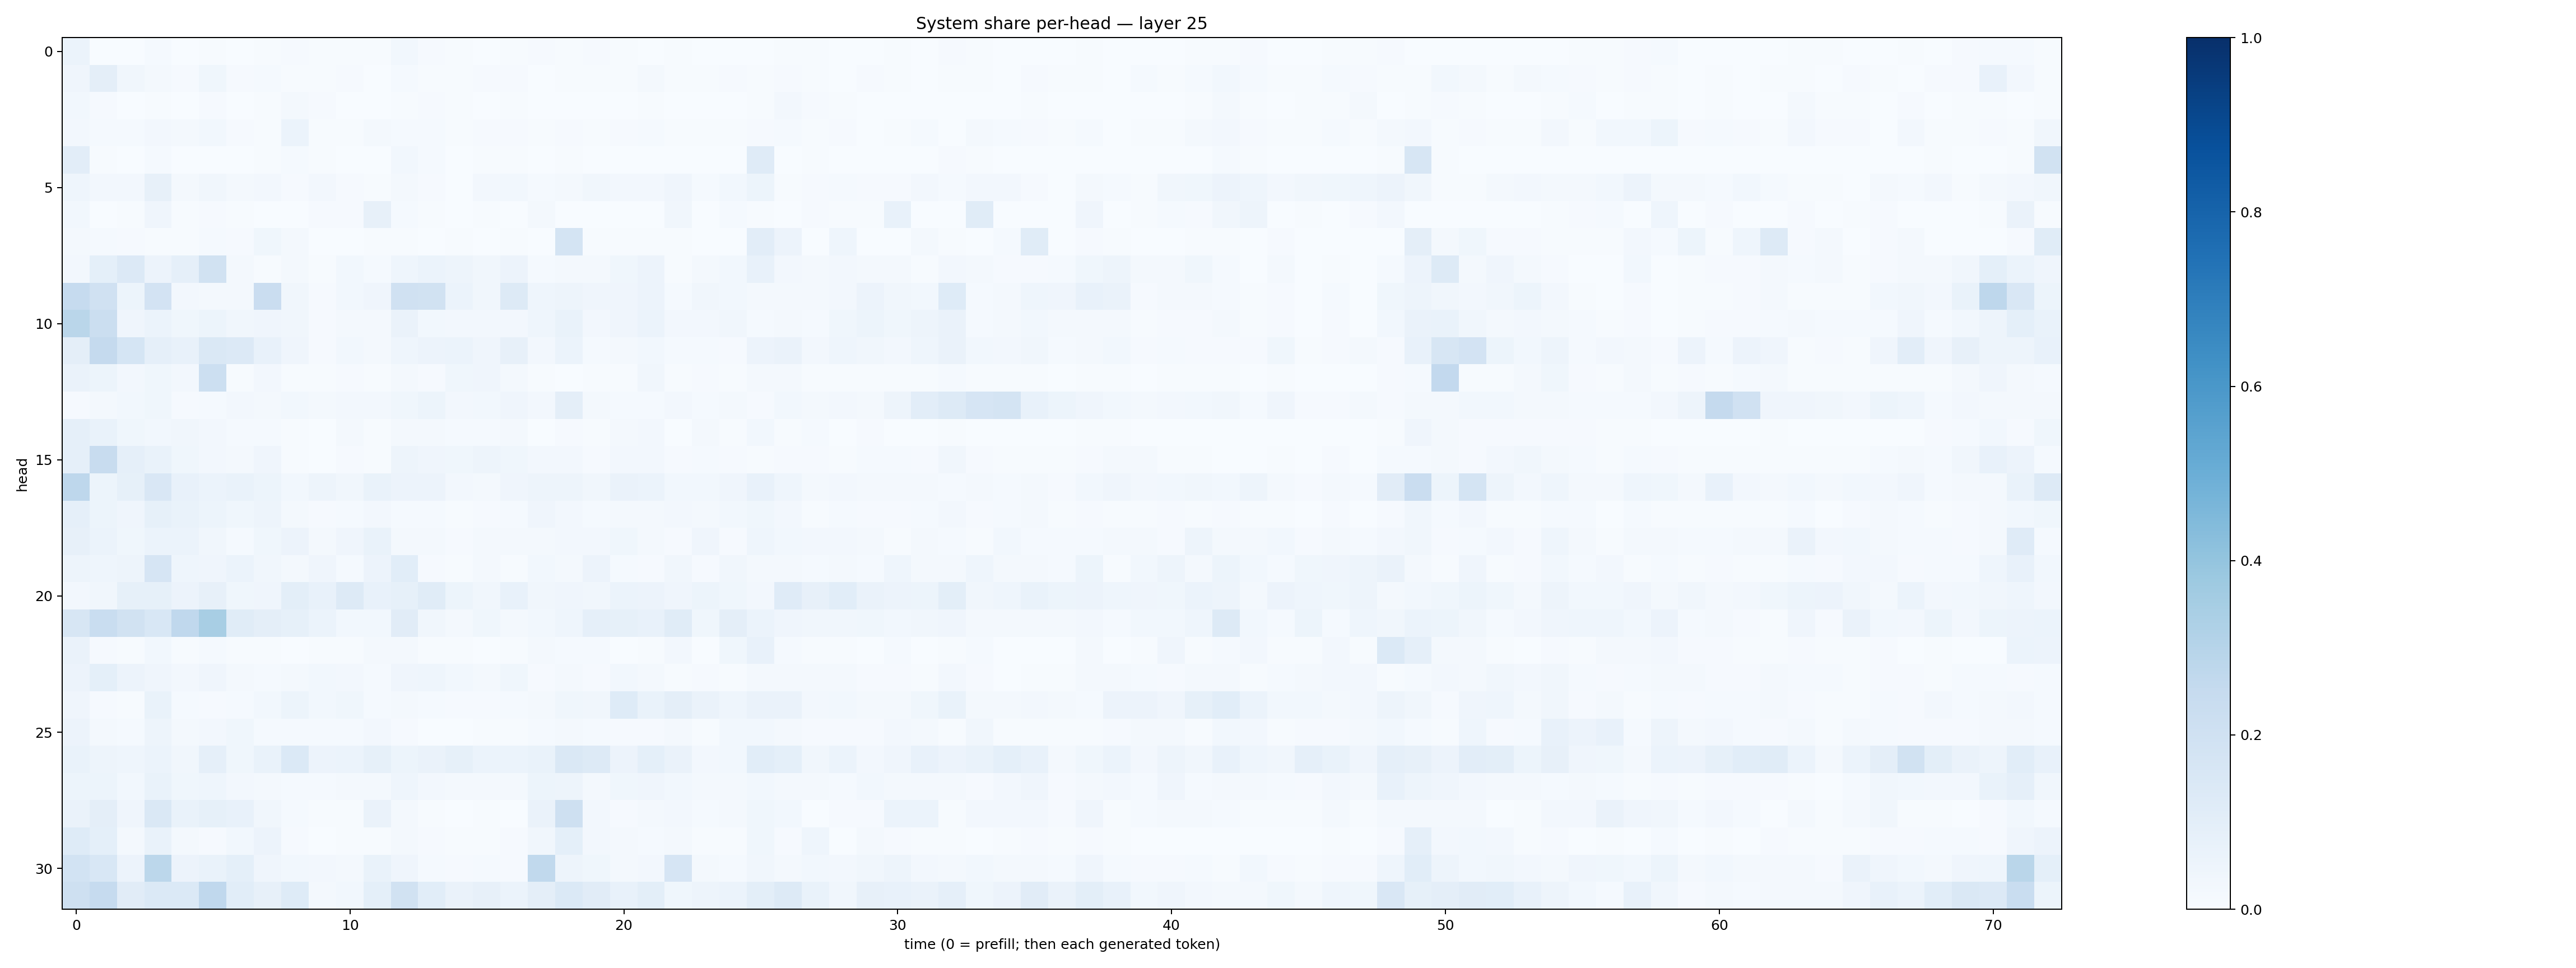

The table this chart was drawn from, first rows:
0.059846655, 0.0036962891, 0.0019723764, 0.013008039, 0.003656322, 0.0040653185, 0.00057264324, 0.004139221, 0.007929508, 0.006549257, 0.0073691984, 0.004386478, 0.028299289, 0.00998953, 0.0042791404, 0.0033130238, 0.0058649145, 0.009364521, 0.004434914, 0.011086626, 0.004950988, 0.002941656, 0.0051918793, 0.0018795539
0.04217, 0.09459, 0.03209, 0.01621, 0.01035, 0.038, 0.009304, 0.0126, 0.006517, 0.006874, 0.009773, 0.003322, 0.01521, 0.006452, 0.00679, 0.00877, 0.01096, 0.00335, 0.003912, 0.004122, 0.005607, 0.01697, 0.005767, 0.00643
0.02737, 0.009701, 0.002781, 0.004592, 0.002593, 0.009121, 0.002803, 0.004847, 0.019, 0.009869, 0.003858, 0.00288, 0.004472, 0.008291, 0.005205, 0.002963, 0.006645, 0.003605, 0.00162, 0.003444, 0.003754, 0.00446, 0.002979, 0.001473
0.0266, 0.01207, 0.01411, 0.02479, 0.02324, 0.03083, 0.009489, 0.00677, 0.059, 0.006872, 0.007789, 0.01613, 0.01421, 0.01421, 0.004278, 0.007838, 0.009227, 0.005474, 0.009132, 0.005121, 0.008848, 0.01179, 0.005354, 0.005766
0.1024, 0.004881, 0.00206, 0.01382, 0.001322, 0.00253, 0.001262, 0.004461, 0.01355, 0.004368, 0.003857, 0.003409, 0.03051, 0.01355, 0.003765, 0.004241, 0.007711, 0.002517, 0.004191, 0.001381, 0.001288, 0.001295, 0.001662, 0.00116
0.04523, 0.0264, 0.02351, 0.08093, 0.02068, 0.03424, 0.01836, 0.02345, 0.01051, 0.02576, 0.008263, 0.004557, 0.01996, 0.009866, 0.003383, 0.02358, 0.02763, 0.01433, 0.01941, 0.03209, 0.02467, 0.02357, 0.03996, 0.01375
0.02965, 0.001023, 0.005457, 0.03962, 0.004359, 0.009034, 0.006074, 0.003713, 0.002532, 0.009388, 0.01051, 0.08134, 0.01422, 0.003958, 0.001665, 0.004694, 0.003904, 0.01922, 0.001357, 0.002919, 0.00292, 0.002134, 0.03403, 0.0016
0.01816, 0.01388, 0.008767, 0.007345, 0.004355, 0.01176, 0.01122, 0.03531, 0.01578, 0.001326, 0.002797, 0.005035, 0.007764, 0.003567, 0.005776, 0.002389, 0.005619, 0.00386, 0.1729, 0.006672, 0.004119, 0.00575, 0.005483, 0.00331
0.02521, 0.09169, 0.1363, 0.05509, 0.08608, 0.1897, 0.0222, 0.005959, 0.01699, 0.006114, 0.03094, 0.01191, 0.04426, 0.06218, 0.04789, 0.034, 0.05646, 0.01544, 0.01719, 0.0225, 0.0358, 0.05792, 0.006231, 0.02295
0.2469, 0.1961, 0.05188, 0.1813, 0.02635, 0.01735, 0.02311, 0.2267, 0.03432, 0.009679, 0.03016, 0.04198, 0.1954, 0.194, 0.06138, 0.03355, 0.1256, 0.04576, 0.04971, 0.03914, 0.03993, 0.05646, 0.01256, 0.03141
0.2854, 0.2204, 0.04181, 0.06059, 0.03561, 0.05455, 0.03283, 0.04165, 0.034, 0.01006, 0.01691, 0.017, 0.06452, 0.03095, 0.02448, 0.02427, 0.0258, 0.04568, 0.0688, 0.02559, 0.0395, 0.06027, 0.0261, 0.02505
0.09621, 0.2534, 0.1709, 0.08965, 0.07293, 0.1448, 0.1359, 0.07776, 0.0403, 0.01042, 0.02842, 0.02189, 0.04523, 0.05847, 0.06147, 0.04009, 0.08125, 0.02363, 0.06117, 0.01463, 0.02192, 0.02788, 0.01398, 0.01369
0.06484, 0.05306, 0.02711, 0.03656, 0.02436, 0.2183, 0.006259, 0.02655, 0.00674, 0.004038, 0.01052, 0.005657, 0.01827, 0.01042, 0.03578, 0.04282, 0.01634, 0.006006, 0.002817, 0.005717, 0.004806, 0.03494, 0.00599, 0.007925
0.01064, 0.01798, 0.02915, 0.03799, 0.009885, 0.01277, 0.02365, 0.01905, 0.02871, 0.01989, 0.02649, 0.02679, 0.03866, 0.05302, 0.02681, 0.03042, 0.04251, 0.02463, 0.09416, 0.01729, 0.01425, 0.013, 0.02484, 0.01288
0.08701, 0.06831, 0.03881, 0.02844, 0.03394, 0.02732, 0.01201, 0.01482, 0.005394, 0.003687, 0.01574, 0.004559, 0.01886, 0.01884, 0.01277, 0.01296, 0.02304, 0.003483, 0.01091, 0.006732, 0.01895, 0.02473, 0.00302, 0.01712
0.08692, 0.2349, 0.08741, 0.0675, 0.03611, 0.02351, 0.01574, 0.04225, 0.007735, 0.002354, 0.007919, 0.005861, 0.04708, 0.03974, 0.03842, 0.04727, 0.0383, 0.02405, 0.02415, 0.00993, 0.02426, 0.02722, 0.008642, 0.01181
0.2754, 0.05216, 0.08255, 0.1498, 0.07372, 0.05917, 0.0668, 0.05184, 0.02755, 0.0501, 0.03402, 0.06986, 0.05518, 0.05588, 0.02601, 0.01831, 0.03948, 0.04748, 0.04866, 0.03249, 0.06478, 0.06214, 0.02949, 0.02752
0.08938, 0.0542, 0.03984, 0.08374, 0.06686, 0.05385, 0.03761, 0.05048, 0.02189, 0.008342, 0.0145, 0.02345, 0.01397, 0.01199, 0.00698, 0.01107, 0.01246, 0.04253, 0.02518, 0.0135, 0.02322, 0.017, 0.0237, 0.02232
0.08132, 0.06019, 0.03641, 0.06097, 0.06075, 0.03246, 0.01214, 0.03528, 0.05567, 0.0204, 0.04289, 0.06872, 0.02143, 0.01786, 0.007917, 0.01824, 0.02035, 0.01675, 0.02706, 0.02695, 0.03827, 0.01885, 0.008029, 0.04015
0.04786, 0.0457, 0.04798, 0.1656, 0.04622, 0.04043, 0.06135, 0.03321, 0.01778, 0.04259, 0.01244, 0.05474, 0.1079, 0.008244, 0.006069, 0.01637, 0.007479, 0.02863, 0.02186, 0.05701, 0.01543, 0.009477, 0.03315, 0.00906
0.02461, 0.03493, 0.08239, 0.08456, 0.05595, 0.07863, 0.03601, 0.04122, 0.09975, 0.07638, 0.1273, 0.07739, 0.08437, 0.1143, 0.0524, 0.03292, 0.07271, 0.03339, 0.04249, 0.03142, 0.05902, 0.05568, 0.03972, 0.05359
0.1579, 0.232, 0.1919, 0.1531, 0.269, 0.3419, 0.1144, 0.09483, 0.08443, 0.06166, 0.02754, 0.02895, 0.1111, 0.03166, 0.02182, 0.03805, 0.02288, 0.02834, 0.04345, 0.08968, 0.08459, 0.07796, 0.1154, 0.0382
0.06374, 0.01137, 0.007497, 0.02953, 0.006995, 0.01476, 0.006527, 0.005421, 0.002729, 0.004519, 0.007145, 0.0184, 0.01696, 0.004232, 0.004079, 0.003765, 0.005845, 0.02031, 0.01253, 0.01304, 0.003474, 0.004915, 0.02669, 0.003211
0.05559, 0.09354, 0.05587, 0.03989, 0.02369, 0.04261, 0.01742, 0.0134, 0.02137, 0.02829, 0.02599, 0.01276, 0.03964, 0.04318, 0.02751, 0.01685, 0.03714, 0.01128, 0.02239, 0.01026, 0.02862, 0.0203, 0.007141, 0.009424
0.0397, 0.01166, 0.007456, 0.06897, 0.01204, 0.01114, 0.01512, 0.02933, 0.05112, 0.02854, 0.03597, 0.01313, 0.01855, 0.01201, 0.008189, 0.009399, 0.0124, 0.01869, 0.03747, 0.03484, 0.1239, 0.06674, 0.09442, 0.06289
0.05686, 0.01707, 0.0124, 0.04854, 0.01595, 0.02572, 0.03752, 0.01361, 0.01422, 0.01182, 0.01241, 0.0243, 0.00901, 0.003428, 0.00257, 0.004777, 0.004261, 0.01305, 0.01857, 0.01257, 0.009696, 0.009692, 0.0174, 0.004911
0.06697, 0.04745, 0.04469, 0.0591, 0.03304, 0.08669, 0.03719, 0.06991, 0.139, 0.05519, 0.0586, 0.08521, 0.05427, 0.06615, 0.08254, 0.06051, 0.06148, 0.0667, 0.1467, 0.131, 0.05803, 0.09289, 0.06316, 0.0269
0.05292, 0.05353, 0.03042, 0.0679, 0.03718, 0.0433, 0.02385, 0.01764, 0.01561, 0.01436, 0.01578, 0.01689, 0.04399, 0.02543, 0.01804, 0.01949, 0.01834, 0.05451, 0.04937, 0.02152, 0.03563, 0.03957, 0.02766, 0.01856
0.06326, 0.09482, 0.04289, 0.1438, 0.06752, 0.08403, 0.07569, 0.03313, 0.01205, 0.005409, 0.006655, 0.06306, 0.01932, 0.004263, 0.003307, 0.005428, 0.003813, 0.06403, 0.205, 0.02675, 0.01131, 0.01866, 0.02538, 0.01346
0.1237, 0.09142, 0.01877, 0.06978, 0.01806, 0.01125, 0.02846, 0.05527, 0.01022, 0.00281, 0.00732, 0.00692, 0.02144, 0.01129, 0.005185, 0.006315, 0.007975, 0.03427, 0.09205, 0.02509, 0.01648, 0.01179, 0.01776, 0.005346
0.1872, 0.1552, 0.05596, 0.2776, 0.05564, 0.06843, 0.09208, 0.04168, 0.02741, 0.02616, 0.02341, 0.06856, 0.04165, 0.01409, 0.008072, 0.01336, 0.01079, 0.2647, 0.04936, 0.03879, 0.02218, 0.0263, 0.1671, 0.016
0.2102, 0.2483, 0.1102, 0.1405, 0.1389, 0.2667, 0.1063, 0.08119, 0.1212, 0.01563, 0.02867, 0.09062, 0.1907, 0.1055, 0.06401, 0.07813, 0.06099, 0.09502, 0.1399, 0.1125, 0.07081, 0.09956, 0.03535, 0.04823
